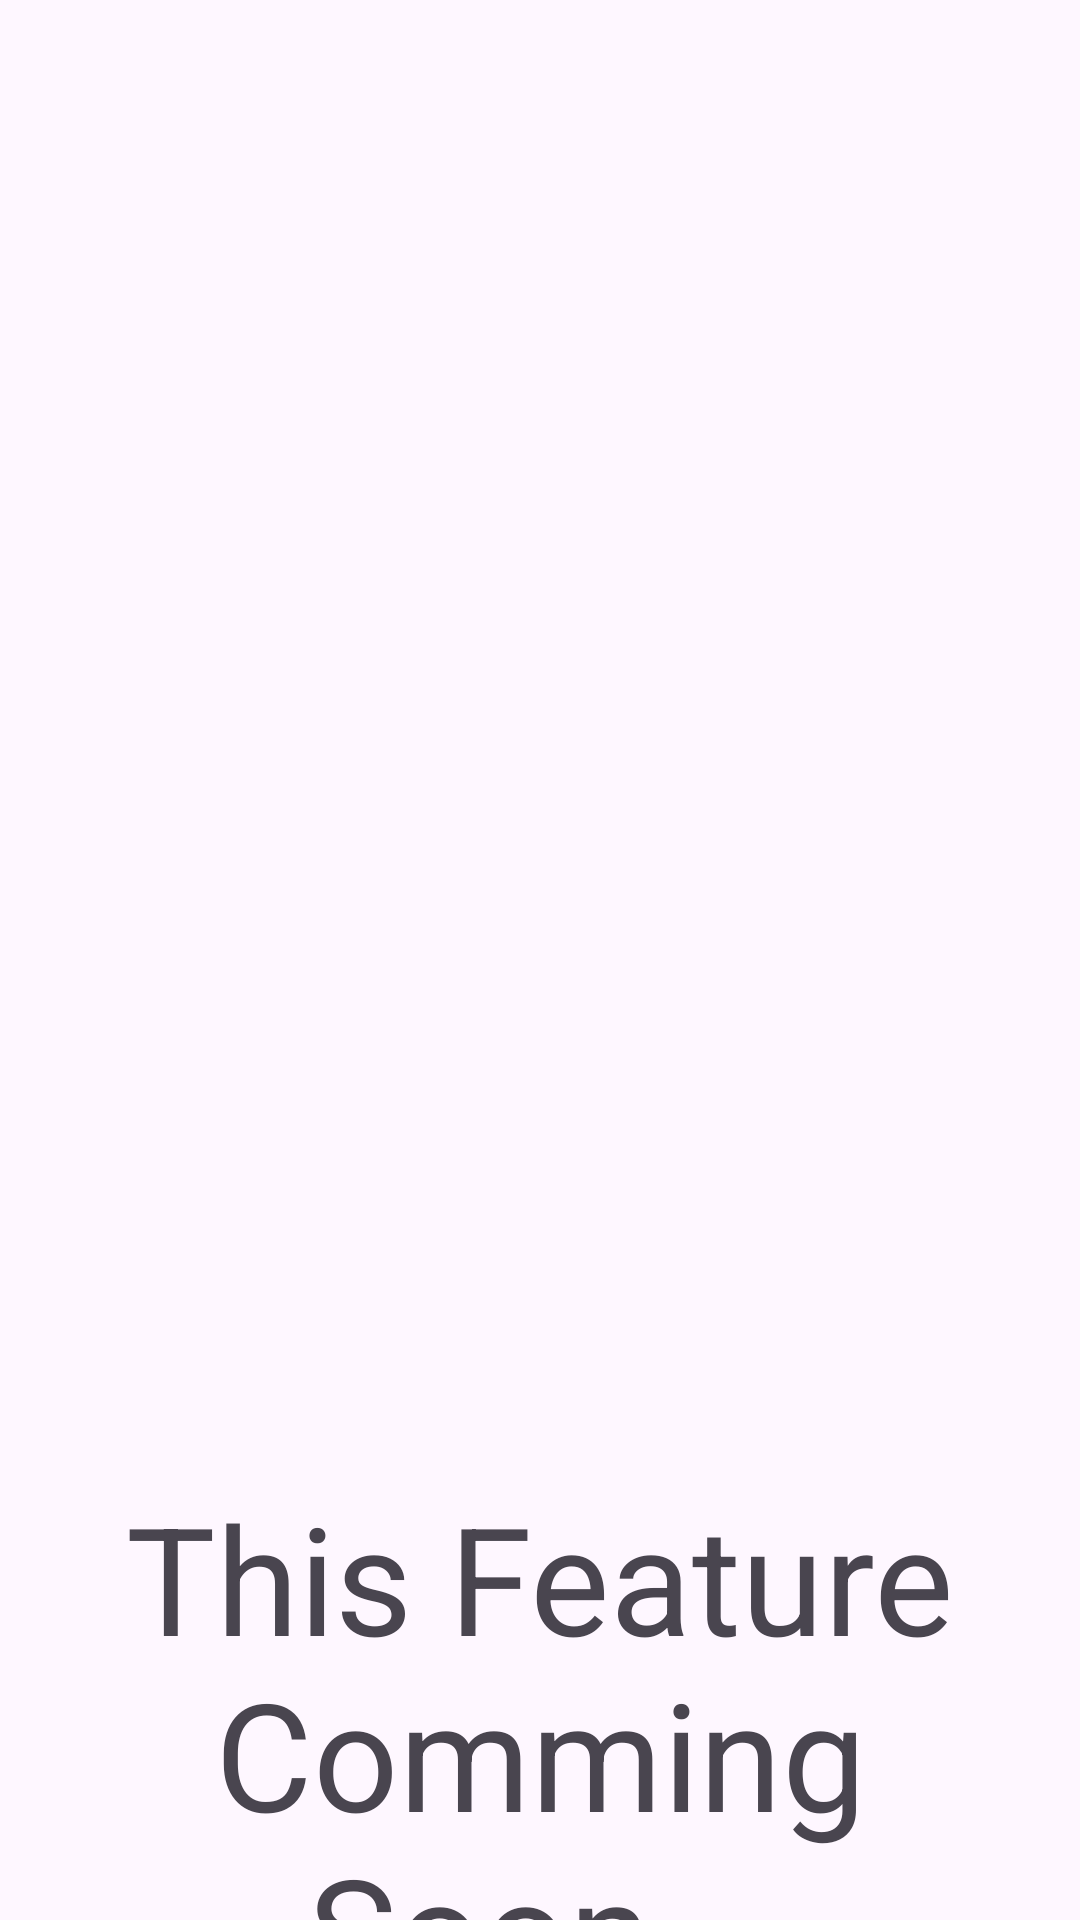

Layout XML and referenced resources for this Android screen:
<!-- AndroidManifest.xml: application theme Theme.OurTravelApp -->
<!-- res/layout/activity_under_construction.xml -->
<?xml version="1.0" encoding="utf-8"?>
<androidx.constraintlayout.widget.ConstraintLayout xmlns:android="http://schemas.android.com/apk/res/android"
    xmlns:app="http://schemas.android.com/apk/res-auto"
    xmlns:tools="http://schemas.android.com/tools"
    android:layout_width="match_parent"
    android:layout_height="match_parent"
    tools:context=".UnderConstructionActivity">

    <ImageView
        android:id="@+id/imageView2"
        android:layout_width="404dp"
        android:layout_height="416dp"
        app:layout_constraintBottom_toBottomOf="parent"
        app:layout_constraintEnd_toEndOf="parent"
        app:layout_constraintHorizontal_bias="0.428"
        app:layout_constraintStart_toStartOf="parent"
        app:layout_constraintTop_toTopOf="parent"
        app:layout_constraintVertical_bias="0.355"
        app:srcCompat="@drawable/underconstruction" />

    <TextView
        android:id="@+id/textView5"
        android:gravity="center"
        android:layout_width="wrap_content"
        android:layout_height="wrap_content"
        android:text="This Feature Comming Soon..."
        android:textSize="50sp"
        app:layout_constraintBottom_toBottomOf="parent"
        app:layout_constraintEnd_toEndOf="parent"
        app:layout_constraintStart_toStartOf="parent"
        app:layout_constraintTop_toBottomOf="@+id/imageView2"
        app:layout_constraintVertical_bias="0.087" />
</androidx.constraintlayout.widget.ConstraintLayout>
<!-- resources referenced by this layout -->
<resources>
  <style name="Theme.OurTravelApp" parent="Base.Theme.OurTravelApp" />
  <style name="Base.Theme.OurTravelApp" parent="Theme.Material3.DayNight.NoActionBar">
          
          
      </style>
</resources>
